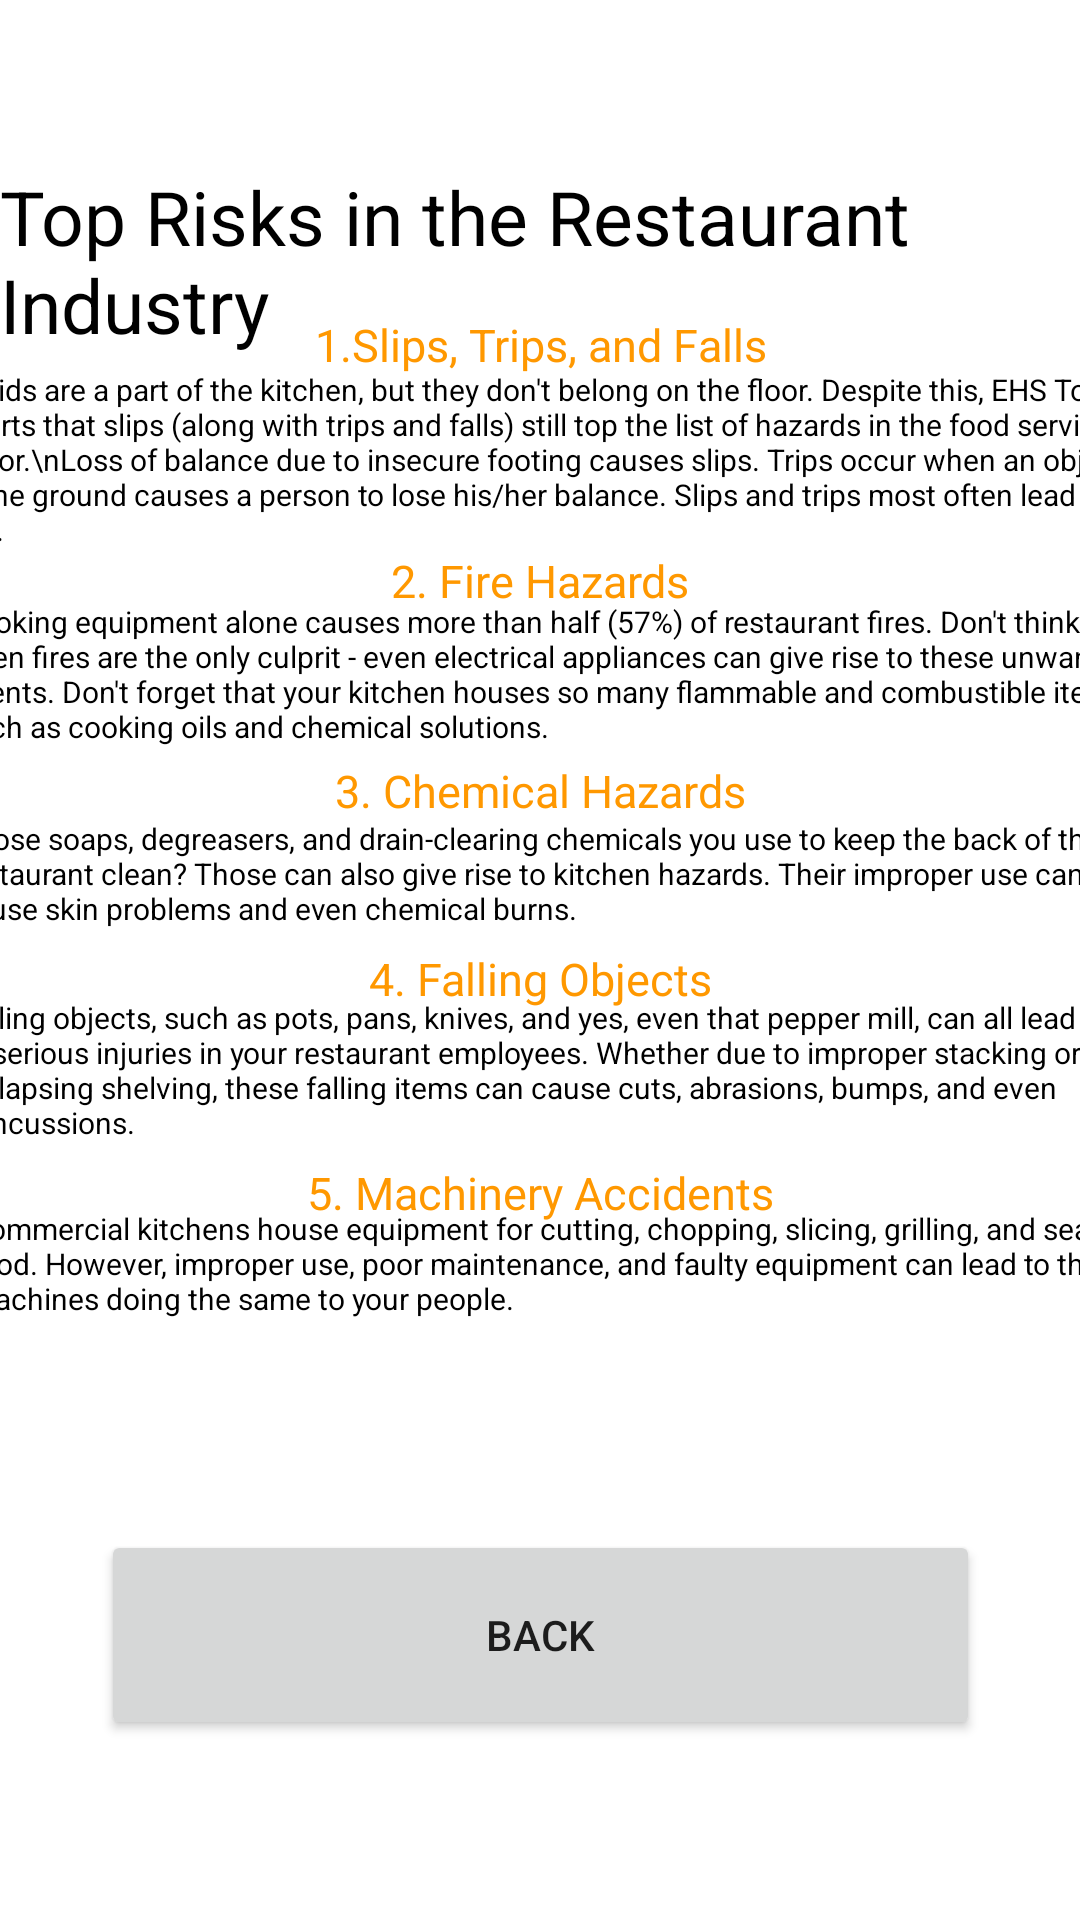

Here is an Android app screen rendered from its layout file. Give the layout XML and the strings, colors and styles it references.
<!-- AndroidManifest.xml: application theme Theme.RestaurantSafe -->
<!-- res/layout/hazards.xml -->
<?xml version="1.0" encoding="utf-8"?>
<androidx.constraintlayout.widget.ConstraintLayout xmlns:android="http://schemas.android.com/apk/res/android"
    xmlns:app="http://schemas.android.com/apk/res-auto"
    android:layout_width="match_parent"
    android:layout_height="match_parent">

    <TextView
        android:id="@+id/textView10"
        android:layout_width="wrap_content"
        android:layout_height="wrap_content"
        android:text="Top Risks in the Restaurant Industry"
        android:textColor="@color/black"
        android:textSize="25sp"
        app:layout_constraintBottom_toBottomOf="parent"
        app:layout_constraintEnd_toEndOf="parent"
        app:layout_constraintHorizontal_bias="0.497"
        app:layout_constraintStart_toStartOf="parent"
        app:layout_constraintTop_toTopOf="parent"
        app:layout_constraintVertical_bias="0.096" />

    <TextView
        android:id="@+id/textView11"
        android:layout_width="wrap_content"
        android:layout_height="wrap_content"
        android:textAlignment="center"
        android:text="1.Slips, Trips, and Falls"
        android:textColor="@color/purple_500"
        android:textSize="15dp"
        app:layout_constraintBottom_toBottomOf="parent"
        app:layout_constraintEnd_toEndOf="parent"
        app:layout_constraintStart_toStartOf="parent"
        app:layout_constraintTop_toTopOf="parent"
        app:layout_constraintVertical_bias="0.169" />

    <TextView
        android:id="@+id/textView12"
        android:layout_width="400dp"
        android:layout_height="wrap_content"
        android:text="Liquids are a part of the kitchen, but they don't belong on the floor. Despite this, EHS Today reports that slips (along with trips and falls) still top the list of hazards in the food service sector.\nLoss of balance due to insecure footing causes slips. Trips occur when an object on the ground causes a person to lose his/her balance. Slips and trips most often lead to falls."
        android:textAlignment="viewStart"
        android:textColor="@color/black"
        android:textSize="10dp"
        app:layout_constraintBottom_toBottomOf="parent"
        app:layout_constraintEnd_toEndOf="parent"
        app:layout_constraintStart_toStartOf="parent"
        app:layout_constraintTop_toTopOf="parent"
        app:layout_constraintVertical_bias="0.212" />

    <TextView
        android:id="@+id/textView13"
        android:layout_width="wrap_content"
        android:layout_height="wrap_content"
        android:textAlignment="center"
        android:text="2. Fire Hazards"
        android:textColor="@color/purple_500"
        android:textSize="15dp"
        app:layout_constraintBottom_toBottomOf="parent"
        app:layout_constraintEnd_toEndOf="parent"
        app:layout_constraintStart_toStartOf="parent"
        app:layout_constraintTop_toTopOf="parent"
        app:layout_constraintVertical_bias="0.296" />

    <TextView
        android:id="@+id/textView14"
        android:layout_width="400dp"
        android:layout_height="wrap_content"
        android:text="Cooking equipment alone causes more than half (57%) of restaurant fires. Don't think that open fires are the only culprit - even electrical appliances can give rise to these unwanted events. Don't forget that your kitchen houses so many flammable and combustible items, such as cooking oils and chemical solutions."
        android:textAlignment="viewStart"
        android:textColor="@color/black"
        android:textSize="10dp"
        app:layout_constraintBottom_toBottomOf="parent"
        app:layout_constraintEnd_toEndOf="parent"
        app:layout_constraintHorizontal_bias="0.363"
        app:layout_constraintStart_toStartOf="parent"
        app:layout_constraintTop_toTopOf="parent"
        app:layout_constraintVertical_bias="0.339" />

    <TextView
        android:id="@+id/textView15"
        android:layout_width="wrap_content"
        android:layout_height="wrap_content"
        android:textAlignment="center"
        android:text="3. Chemical Hazards"
        android:textColor="@color/purple_500"
        android:textSize="15dp"
        app:layout_constraintBottom_toBottomOf="parent"
        app:layout_constraintEnd_toEndOf="parent"
        app:layout_constraintStart_toStartOf="parent"
        app:layout_constraintTop_toTopOf="parent"
        app:layout_constraintVertical_bias="0.409" />

    <TextView
        android:id="@+id/textView16"
        android:layout_width="400dp"
        android:layout_height="wrap_content"
        android:text="Those soaps, degreasers, and drain-clearing chemicals you use to keep the back of the restaurant clean? Those can also give rise to kitchen hazards. Their improper use can cause skin problems and even chemical burns."
        android:textAlignment="viewStart"
        android:textColor="@color/black"
        android:textSize="10dp"
        app:layout_constraintBottom_toBottomOf="parent"
        app:layout_constraintEnd_toEndOf="parent"
        app:layout_constraintHorizontal_bias="0.363"
        app:layout_constraintStart_toStartOf="parent"
        app:layout_constraintTop_toTopOf="parent"
        app:layout_constraintVertical_bias="0.452" />

    <TextView
        android:id="@+id/textView17"
        android:layout_width="wrap_content"
        android:layout_height="wrap_content"
        android:textAlignment="center"
        android:text="4. Falling Objects"
        android:textColor="@color/purple_500"
        android:textSize="15dp"
        app:layout_constraintBottom_toBottomOf="parent"
        app:layout_constraintEnd_toEndOf="parent"
        app:layout_constraintStart_toStartOf="parent"
        app:layout_constraintTop_toTopOf="parent"
        app:layout_constraintVertical_bias="0.510" />

    <TextView
        android:id="@+id/textView18"
        android:layout_width="400dp"
        android:layout_height="wrap_content"
        android:text="Falling objects, such as pots, pans, knives, and yes, even that pepper mill, can all lead to serious injuries in your restaurant employees. Whether due to improper stacking or collapsing shelving, these falling items can cause cuts, abrasions, bumps, and even concussions."
        android:textAlignment="viewStart"
        android:textColor="@color/black"
        android:textSize="10dp"
        app:layout_constraintBottom_toBottomOf="parent"
        app:layout_constraintEnd_toEndOf="parent"
        app:layout_constraintHorizontal_bias="0.363"
        app:layout_constraintStart_toStartOf="parent"
        app:layout_constraintTop_toTopOf="parent"
        app:layout_constraintVertical_bias="0.562" />

    <TextView
        android:id="@+id/textView19"
        android:layout_width="wrap_content"
        android:layout_height="wrap_content"
        android:textAlignment="center"
        android:text="5. Machinery Accidents"
        android:textColor="@color/purple_500"
        android:textSize="15dp"
        app:layout_constraintBottom_toBottomOf="parent"
        app:layout_constraintEnd_toEndOf="parent"
        app:layout_constraintStart_toStartOf="parent"
        app:layout_constraintTop_toTopOf="parent"
        app:layout_constraintVertical_bias="0.625" />

    <TextView
        android:id="@+id/textView20"
        android:layout_width="400dp"
        android:layout_height="wrap_content"
        android:text="Commercial kitchens house equipment for cutting, chopping, slicing, grilling, and searing food. However, improper use, poor maintenance, and faulty equipment can lead to these machines doing the same to your people."
        android:textAlignment="viewStart"
        android:textColor="@color/black"
        android:textSize="10dp"
        app:layout_constraintBottom_toBottomOf="parent"
        app:layout_constraintEnd_toEndOf="parent"
        app:layout_constraintHorizontal_bias="0.272"
        app:layout_constraintStart_toStartOf="parent"
        app:layout_constraintTop_toTopOf="parent"
        app:layout_constraintVertical_bias="0.668" />

    <Button
        android:id="@+id/back_btn"
        android:layout_width="293dp"
        android:layout_height="70dp"
        android:layout_marginBottom="60dp"
        android:text="Back"
        app:layout_constraintBottom_toBottomOf="parent"
        app:layout_constraintEnd_toEndOf="parent"
        app:layout_constraintStart_toStartOf="parent" />


</androidx.constraintlayout.widget.ConstraintLayout>
<!-- resources referenced by this layout -->
<resources>
  <color name="black">#FF000000</color>
  <color name="purple_500">#FF9800</color>
  <style name="Theme.RestaurantSafe" parent="Theme.MaterialComponents.DayNight.DarkActionBar">
          
          <item name="colorPrimary">@color/purple_500</item>
          <item name="colorPrimaryVariant">@color/orange_700</item>
          <item name="colorOnPrimary">@color/white</item>
          
          <item name="colorSecondary">@color/teal_200</item>
          <item name="colorSecondaryVariant">@color/teal_700</item>
          <item name="colorOnSecondary">@color/black</item>
          
          <item name="android:statusBarColor">?attr/colorPrimaryVariant</item>
          
      </style>
  <color name="orange_700">#FF5722</color>
  <color name="white">#FFFFFFFF</color>
  <color name="teal_200">#FF03DAC5</color>
  <color name="teal_700">#FF018786</color>
</resources>
